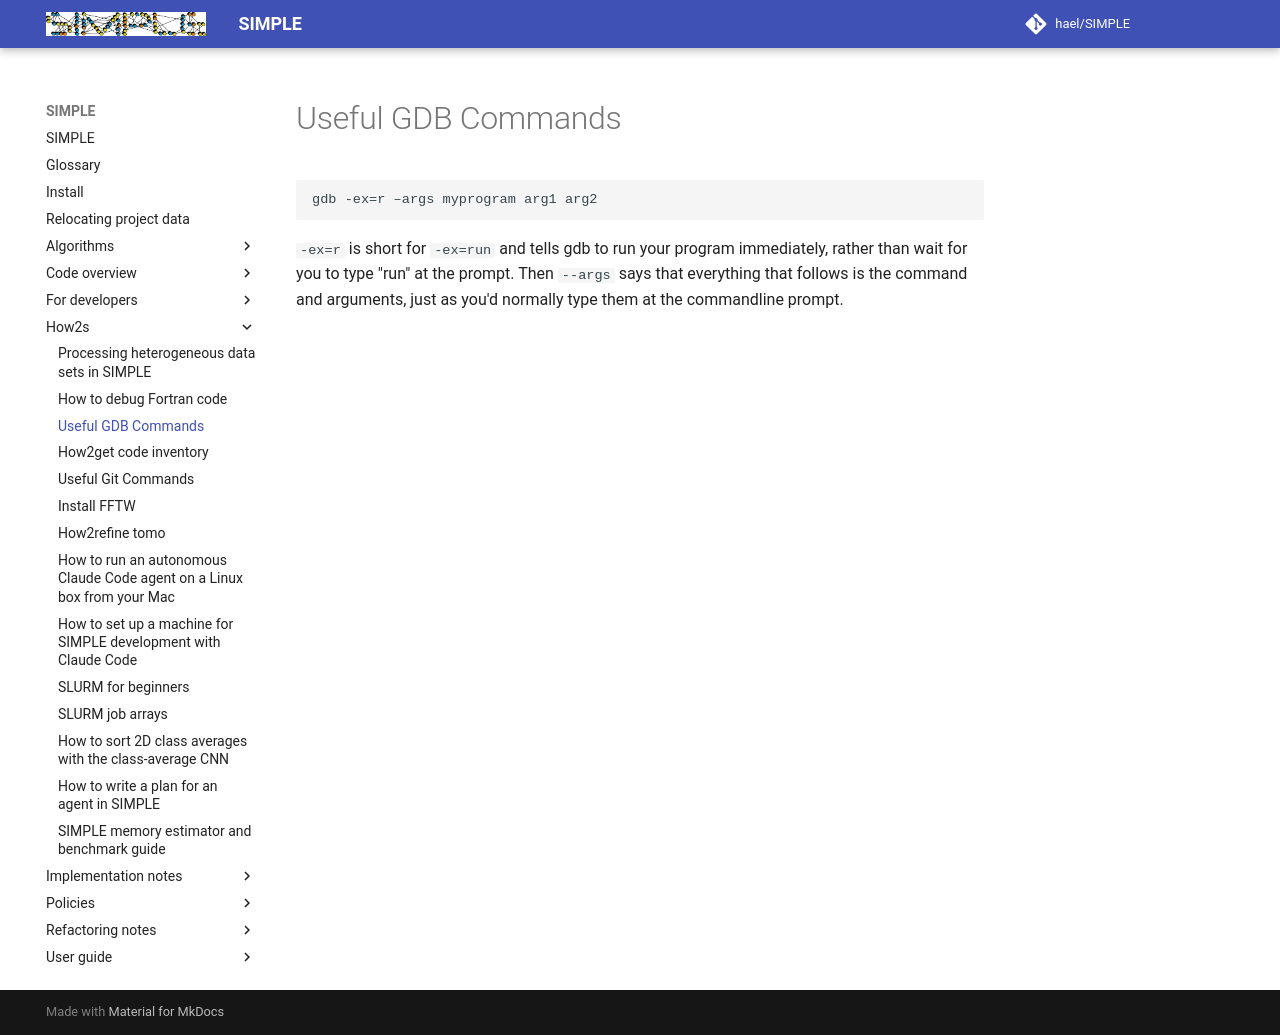

repository: hael/SIMPLE · page: how2s/how2gdb.html · generator: mkdocs

# Useful GDB Commands

```shell
gdb -ex=r –args myprogram arg1 arg2
```

`-ex=r` is short for `-ex=run` and tells gdb to run your program immediately, rather than wait for you to type "run" at the prompt. Then `--args` says that everything that follows is the command and arguments, just as you'd normally type them at the commandline prompt.
